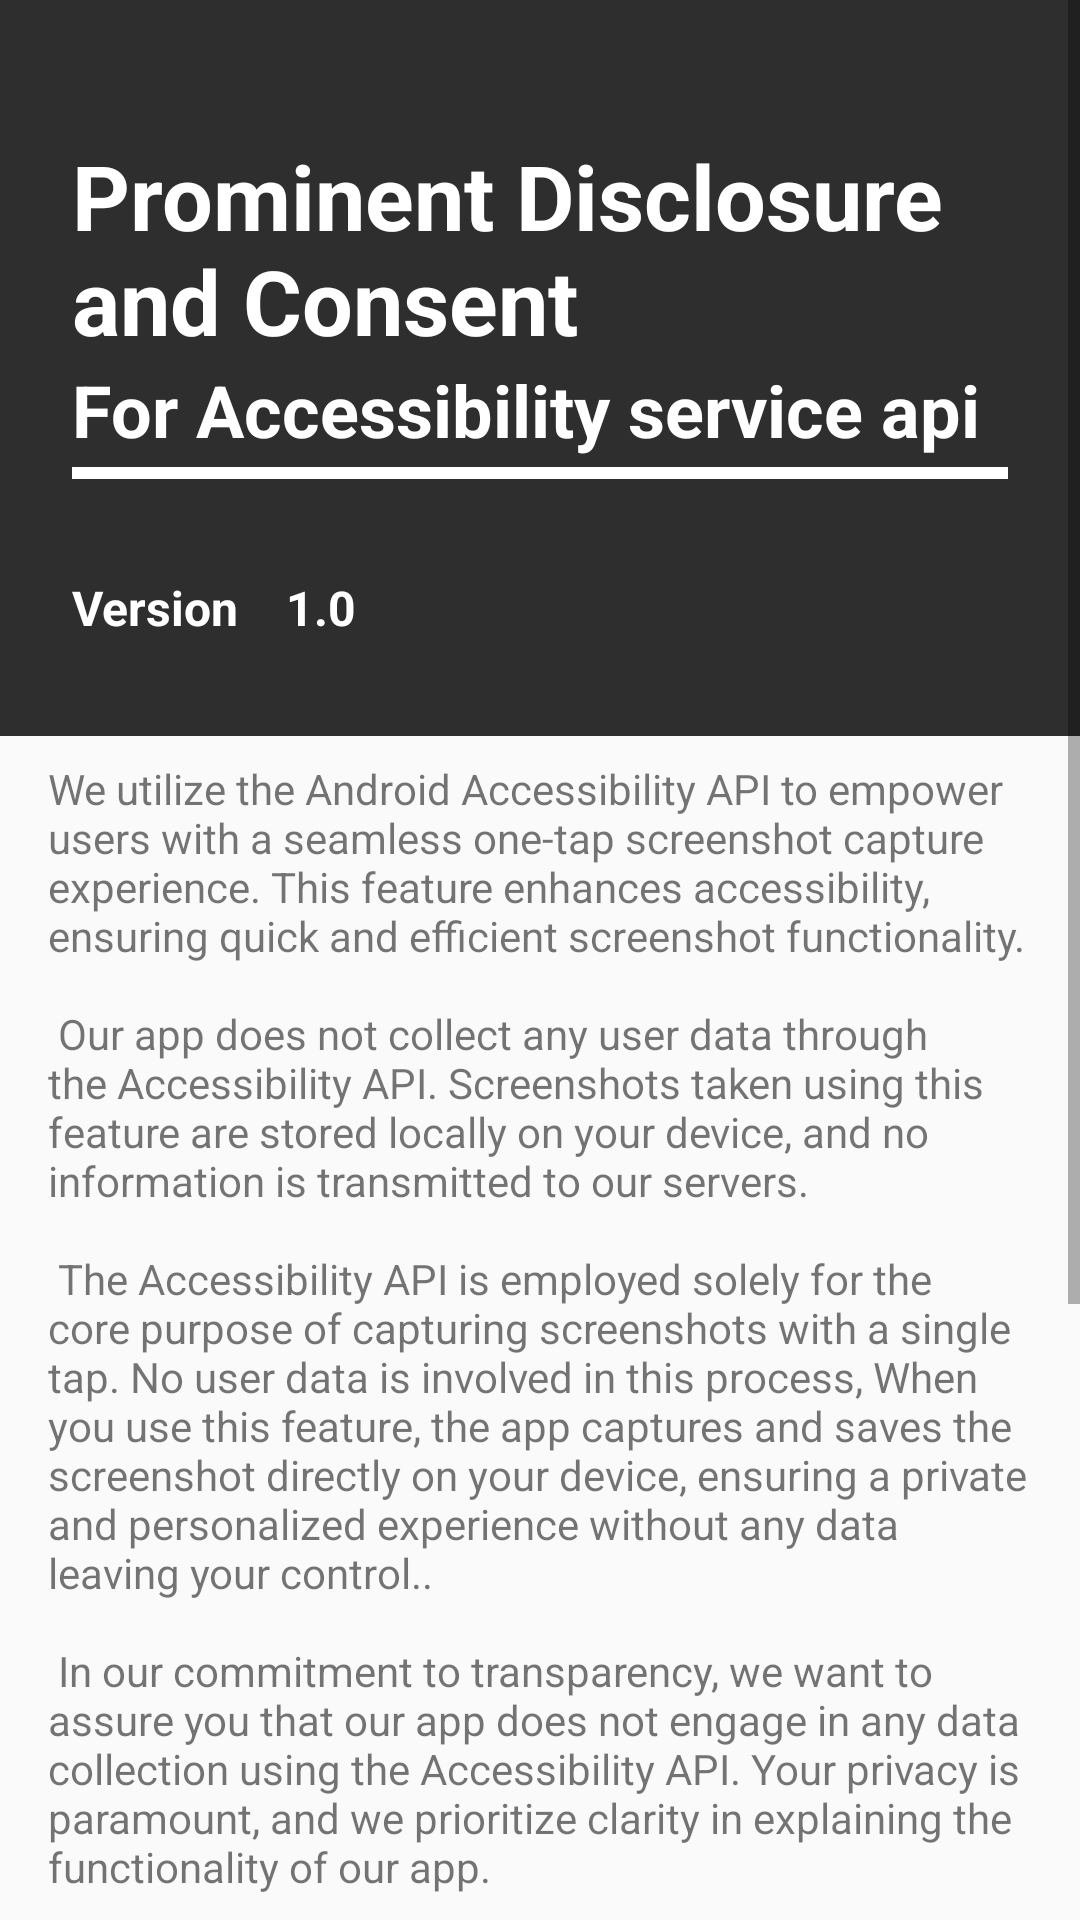

Reconstruct the res/layout file that produces this screen, plus the resources it refers to.
<!-- AndroidManifest.xml: application theme Base.Theme.AppAccessibility -->
<!-- res/layout/fragment_consent.xml -->
<?xml version="1.0" encoding="utf-8"?>
<androidx.constraintlayout.widget.ConstraintLayout xmlns:android="http://schemas.android.com/apk/res/android"
    xmlns:app="http://schemas.android.com/apk/res-auto"
    android:layout_width="match_parent"
    android:layout_height="match_parent"
    xmlns:tools="http://schemas.android.com/tools">

    <ScrollView
        android:layout_width="match_parent"
        android:layout_height="match_parent"
        app:layout_constraintBottom_toBottomOf="parent"
        app:layout_constraintEnd_toEndOf="parent"
        app:layout_constraintStart_toStartOf="parent"
        app:layout_constraintTop_toTopOf="parent">

        <androidx.constraintlayout.widget.ConstraintLayout
            android:layout_width="match_parent"
            android:layout_height="400dp"
            tools:context=".Activities.UserProfileActivity">

            <androidx.constraintlayout.widget.ConstraintLayout
                android:id="@+id/constraintLayout4"
                android:layout_width="match_parent"
                android:layout_height="wrap_content"
                android:background="@color/PrimaryColor"
                app:layout_constraintEnd_toEndOf="parent"
                app:layout_constraintHorizontal_bias="0.0"
                app:layout_constraintStart_toStartOf="parent"
                app:layout_constraintTop_toTopOf="parent">

                <TextView
                    android:id="@+id/textView36"
                    android:layout_width="0dp"
                    android:layout_height="wrap_content"
                    android:layout_marginStart="24dp"
                    android:layout_marginTop="45dp"
                    android:layout_marginEnd="24dp"
                    android:text="Prominent Disclosure and Consent"
                    android:textColor="@color/white"
                    android:textSize="30sp"
                    android:textStyle="bold"
                    app:layout_constraintEnd_toEndOf="parent"
                    app:layout_constraintStart_toStartOf="parent"
                    app:layout_constraintTop_toTopOf="parent" />

                <TextView
                    android:id="@+id/version_txt"
                    android:layout_width="0dp"
                    android:layout_height="wrap_content"
                    android:text="For Accessibility service api"
                    android:textColor="@color/white"
                    android:textSize="24sp"
                    android:textStyle="bold"
                    app:layout_constraintEnd_toEndOf="@+id/textView36"
                    app:layout_constraintStart_toStartOf="@+id/textView36"
                    app:layout_constraintTop_toBottomOf="@+id/textView36" />

                <View
                    android:id="@+id/divider14"
                    android:layout_width="0dp"
                    android:layout_height="4dp"
                    android:layout_marginTop="3dp"
                    android:background="@color/white"
                    app:layout_constraintEnd_toEndOf="@+id/version_txt"
                    app:layout_constraintStart_toStartOf="@+id/version_txt"
                    app:layout_constraintTop_toBottomOf="@+id/version_txt" />

                <TextView
                    android:id="@+id/textView38"
                    android:layout_width="wrap_content"
                    android:layout_height="wrap_content"
                    android:layout_marginTop="32dp"
                    android:layout_marginBottom="32dp"
                    android:text="Version"
                    android:textColor="@color/white"
                    android:textSize="16sp"
                    android:textStyle="bold"
                    app:layout_constraintBottom_toBottomOf="parent"
                    app:layout_constraintStart_toStartOf="@+id/divider14"
                    app:layout_constraintTop_toBottomOf="@+id/divider14" />

                <TextView
                    android:id="@+id/textView39"
                    android:layout_width="wrap_content"
                    android:layout_height="wrap_content"
                    android:layout_marginStart="16dp"
                    android:layout_marginTop="32dp"
                    android:text="1.0"
                    android:textColor="@color/white"
                    android:textSize="16sp"
                    android:textStyle="bold"
                    app:layout_constraintStart_toEndOf="@+id/textView38"
                    app:layout_constraintTop_toBottomOf="@+id/divider14" />
            </androidx.constraintlayout.widget.ConstraintLayout>

            <TextView
                android:id="@+id/textView4"
                android:layout_width="0dp"
                android:layout_height="wrap_content"
                android:layout_marginStart="8dp"
                android:layout_marginEnd="8dp"
                android:padding="8dp"
                android:text="@string/consent_text"
                app:layout_constraintEnd_toEndOf="parent"
                app:layout_constraintStart_toStartOf="parent"
                app:layout_constraintTop_toBottomOf="@+id/constraintLayout4" />

            <TextView
                android:id="@+id/textView5"
                android:layout_width="0dp"
                android:layout_height="wrap_content"
                android:layout_marginStart="16dp"
                android:layout_marginTop="8dp"
                android:layout_marginEnd="16dp"
                android:layout_marginBottom="16dp"
                android:text="@string/thanks_note"
                app:layout_constraintBottom_toBottomOf="parent"
                app:layout_constraintEnd_toEndOf="parent"
                app:layout_constraintHorizontal_bias="0.0"
                app:layout_constraintStart_toStartOf="parent"
                app:layout_constraintTop_toBottomOf="@+id/linearLayout" />

            <LinearLayout
                android:id="@+id/linearLayout"
                android:layout_width="409dp"
                android:layout_height="56dp"
                android:layout_marginStart="8dp"
                android:layout_marginTop="8dp"
                android:layout_marginEnd="8dp"
                android:gravity="center_horizontal|center_vertical"
                android:orientation="horizontal"
                app:layout_constraintEnd_toEndOf="parent"
                app:layout_constraintStart_toStartOf="parent"
                app:layout_constraintTop_toBottomOf="@+id/textView4">

                <androidx.appcompat.widget.AppCompatButton
                    android:id="@+id/reject"
                    android:layout_width="wrap_content"
                    android:layout_height="wrap_content"
                    android:layout_marginEnd="8dp"
                    android:text="not now" />

                <View
                    android:id="@+id/divider3"
                    android:layout_width="1dp"
                    android:layout_height="72dp"
                    android:background="?android:attr/listDivider" />

                <androidx.appcompat.widget.AppCompatButton
                    android:id="@+id/agree"
                    android:layout_width="wrap_content"
                    android:layout_height="wrap_content"
                    android:layout_marginStart="8dp"
                    android:text="agree" />
            </LinearLayout>
        </androidx.constraintlayout.widget.ConstraintLayout>
    </ScrollView>

</androidx.constraintlayout.widget.ConstraintLayout>
<!-- resources referenced by this layout -->
<resources>
  <color name="PrimaryColor">#2E2E2E</color>
  <color name="white">#FFFFFFFF</color>
  <string name="consent_text">
          We utilize the Android Accessibility API to empower users with a seamless one-tap screenshot capture experience. This feature enhances accessibility, ensuring quick and efficient screenshot functionality.\n\n
  
  Our app does not collect any user data through the Accessibility API. Screenshots taken using this feature are stored locally on your device, and no information is transmitted to our servers.\n\n
  
  The Accessibility API is employed solely for the core purpose of capturing screenshots with a single tap. No user data is involved in this process, When you use this feature, the app captures and saves the screenshot directly on your device, ensuring a private and personalized experience without any data leaving your control..\n\n
  
  In our commitment to transparency, we want to assure you that our app does not engage in any data collection using the Accessibility API. Your privacy is paramount, and we prioritize clarity in explaining the functionality of our app.\n\n
  
  Your trust is important to us. Our app is designed to enhance your screenshot experience without compromising your privacy. Rest assured that no data is collected or transmitted when using the Accessibility API for one-tap screenshot capture.\n\n
          By clicking "Agree", you agree to allow our app to use the Android Accessibility API for the purpose of capturing screenshots with enhanced accessibility features
      </string>
  <string name="thanks_note">Thanks for choosing Snapshot to make the most of your app experience!</string>
  <style name="Base.Theme.AppAccessibility" parent="Theme.AppCompat.DayNight.NoActionBar">
          <item name="android:windowLightStatusBar">true</item>
          <item name="colorPrimaryDark">@color/white</item>
          <item name="android:textColorPrimary">@color/PrimaryColor</item>
          <item name="android:colorPrimary">@color/white</item>
          <item name="actionMenuTextColor">@color/AccentColor</item>
          <item name="colorAccent">@color/AccentColor</item>
  
          <item name="android:windowLightNavigationBar">true</item>
          <item name="android:navigationBarColor">@color/white</item>
          <item name="android:navigationIcon">@color/PrimaryColor</item>
      </style>
  <color name="AccentColor">#616161</color>
</resources>
